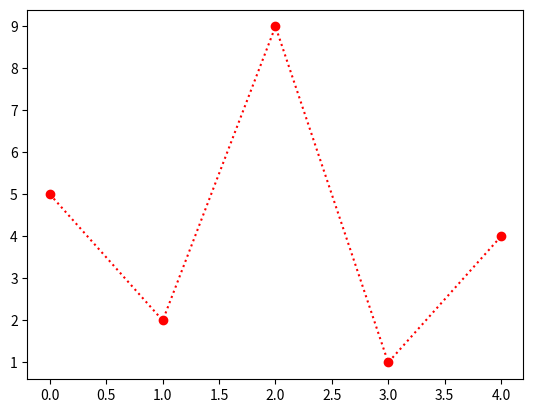

Write Python code to recreate this figure.
import matplotlib.pyplot as plt
import numpy as np

#you can also use the shortcut string notation parameter to specify the marker

#this parameter is also called fmt, and is written with this syntax:

#maker|line|color

#mark each point with a circle
yaxis = np.array([5,2,9,1,4])
plt.plot(yaxis,'o:r')
plt.show()
#Line Reference
'''
Line Syntax	Description
'-'	Solid line	
':'	Dotted line	
'--'	Dashed line	
'-.'	Dashed/dotted line
'''
#Color Reference
'''
'r'	Red	
'g'	Green	
'b'	Blue	
'c'	Cyan	
'm'	Magenta	
'y'	Yellow	
'k'	Black	
'w'	White
'''